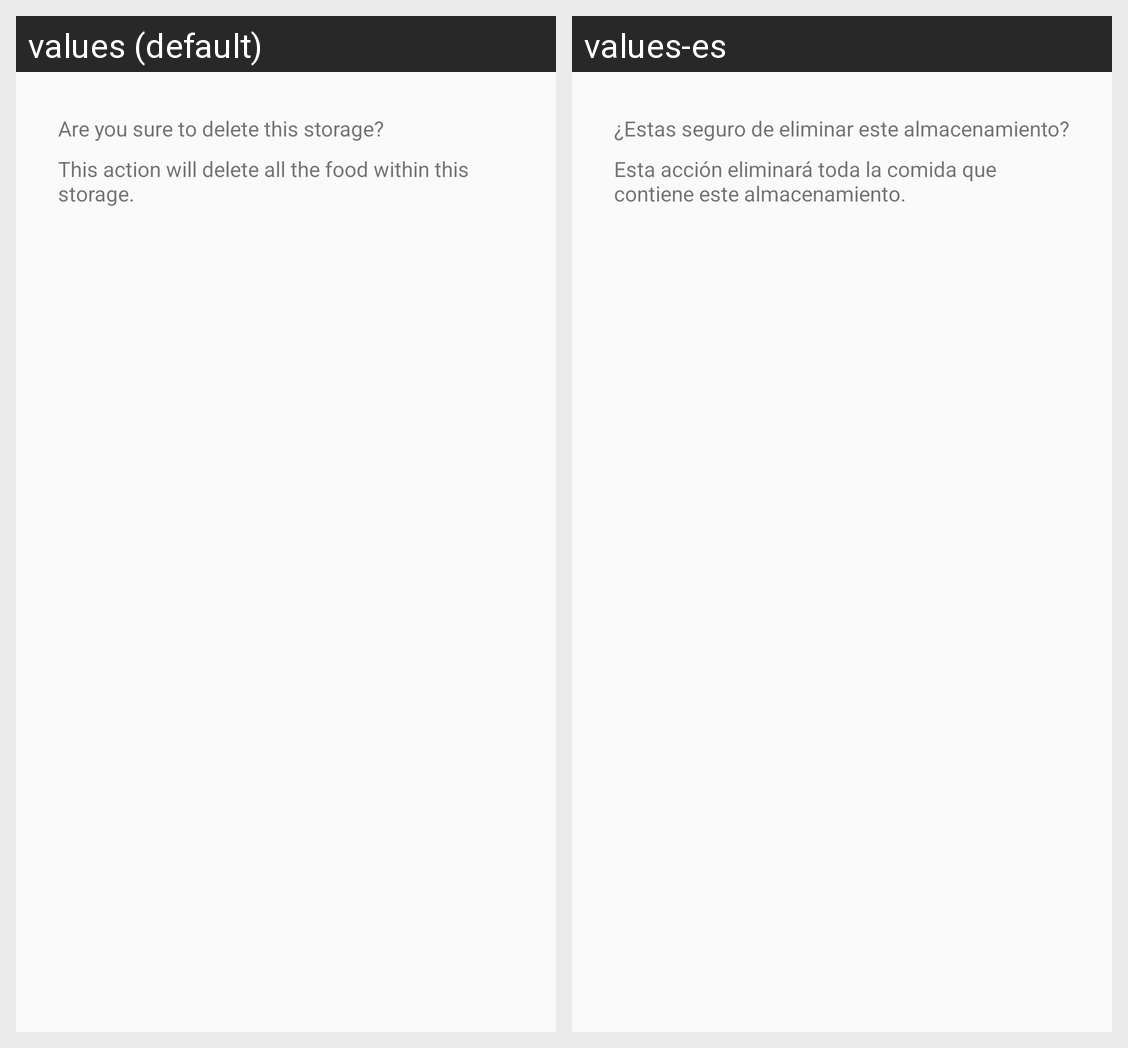

Strings drawn on this Android screen and how each of the app's shown locales translates them:
Android screen res/layout/dialog_confirm_delete_section.xml rendered under 2 locales, left to right: values (default), values-es. Device: Nexus 5 (rendered at 1080×1920; each locale shown at half size, 540×960, under a caption strip naming it); theme CustomTheme.
Strings drawn on this screen, with the default value and each locale's value (text and hints the layout hard-codes, and strings that could not be matched under every locale, appear in the picture but are not listed):

confirm_text_1
  values: Are you sure to delete this storage?
  values-es: ¿Estas seguro de eliminar este almacenamiento?

confirm_text_2
  values: This action will delete all the food within this storage.
  values-es: Esta acción eliminará toda la comida que contiene este almacenamiento.
